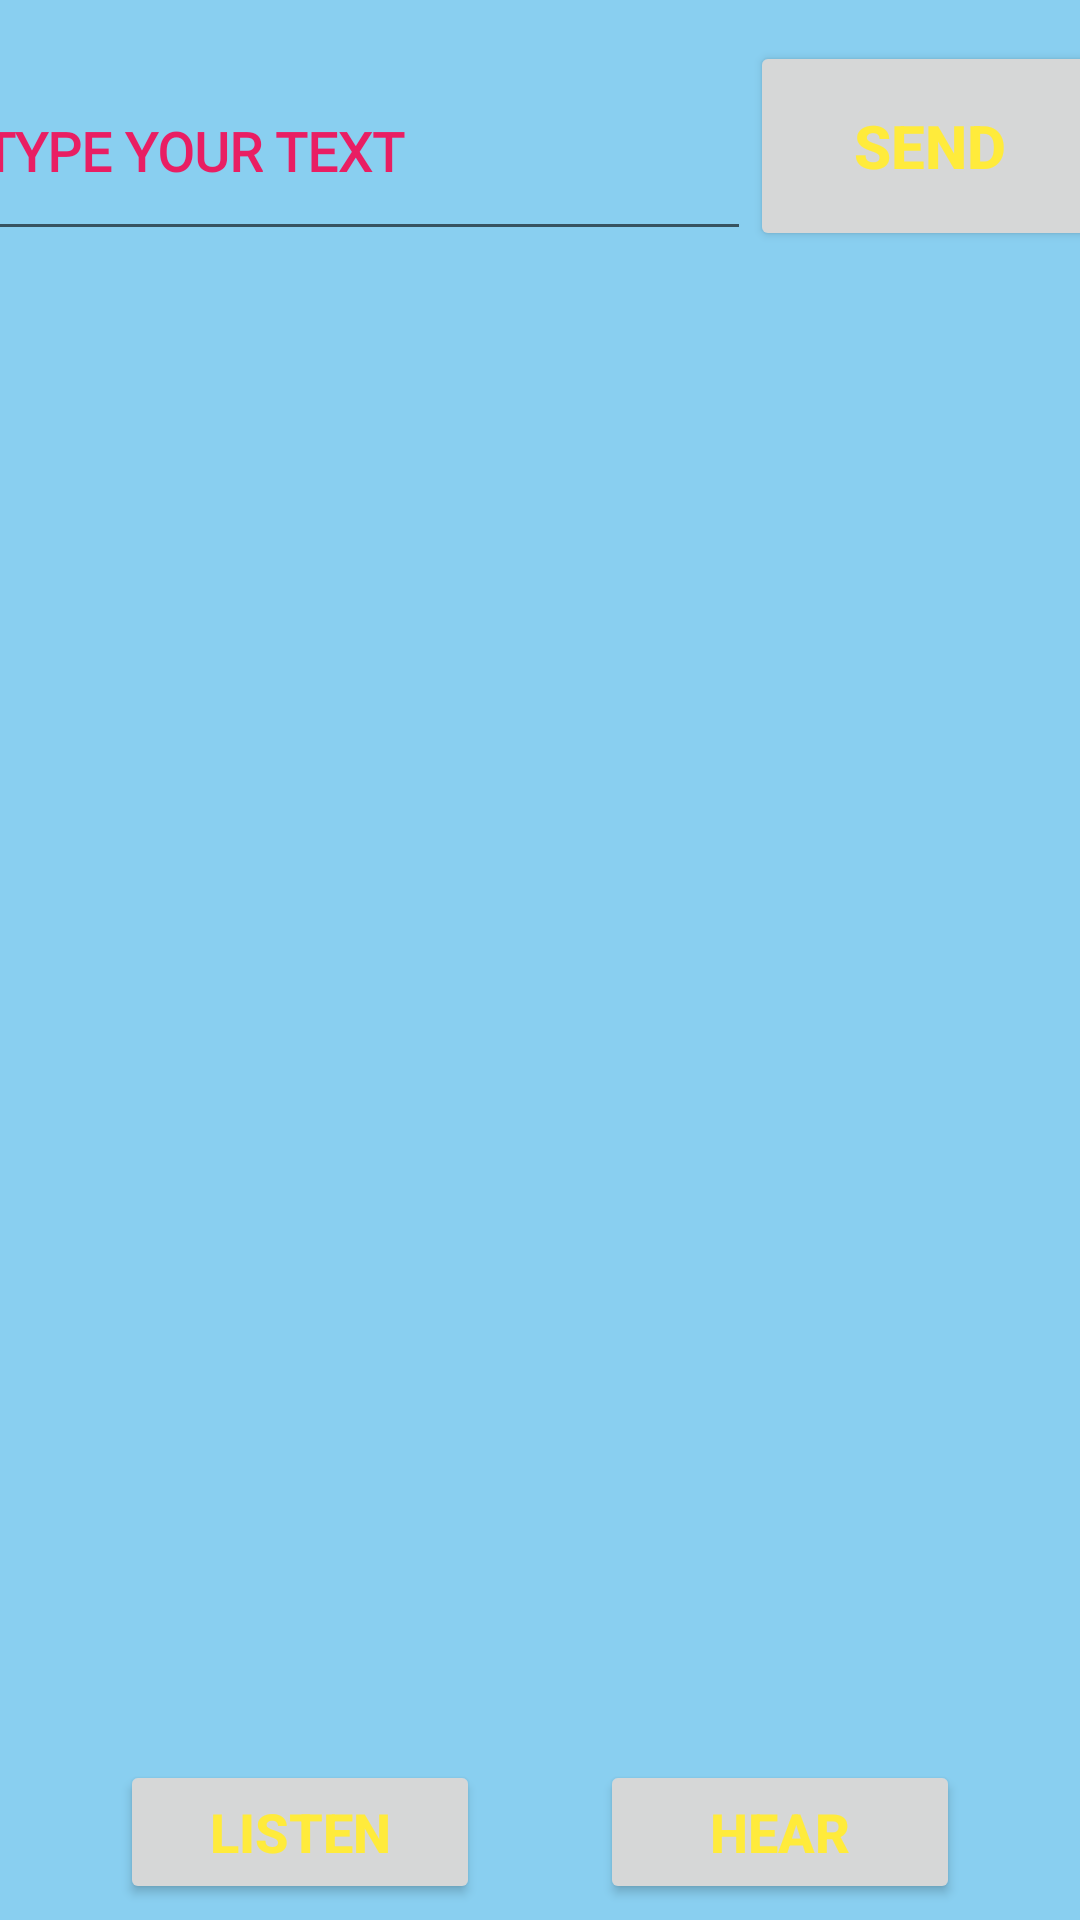

Android layout source for this screen:
<!-- AndroidManifest.xml: application theme Theme.BLuCH -->
<!-- res/layout/activity_main3.xml -->
<?xml version="1.0" encoding="utf-8"?>
<androidx.constraintlayout.widget.ConstraintLayout xmlns:android="http://schemas.android.com/apk/res/android"
    xmlns:app="http://schemas.android.com/apk/res-auto"
    xmlns:tools="http://schemas.android.com/tools"
    android:layout_width="match_parent"
    android:layout_height="match_parent"
    android:background="#89CFF0"
    tools:context=".MainActivity3">

    <EditText
        android:id="@+id/edit1"
        android:layout_width="260dp"
        android:layout_height="70dp"
        android:ems="10"
        android:fontFamily="@font/denk_one"
        android:hint="TYPE YOUR TEXT"
        android:inputType="textPersonName"
        android:textColor="#E91E63"
        android:textColorHint="#E91E63"
        android:textSize="18sp"
        android:textStyle="bold"
        app:layout_constraintBottom_toBottomOf="parent"
        app:layout_constraintEnd_toStartOf="@+id/button2"
        app:layout_constraintHorizontal_bias="0.5"
        app:layout_constraintStart_toStartOf="parent"
        app:layout_constraintTop_toTopOf="parent"
        app:layout_constraintVertical_bias="0.024" />

    <Button
        android:id="@+id/button2"
        android:layout_width="120dp"
        android:layout_height="70dp"
        android:text="SEND"
        android:textColor="#FFEB3B"
        android:textSize="20sp"
        android:textStyle="bold"
        app:layout_constraintBottom_toBottomOf="parent"
        app:layout_constraintEnd_toEndOf="parent"
        app:layout_constraintHorizontal_bias="0.5"
        app:layout_constraintStart_toEndOf="@+id/edit1"
        app:layout_constraintTop_toTopOf="parent"
        app:layout_constraintVertical_bias="0.024" />

    <Button
        android:id="@+id/button9"
        android:layout_width="120dp"
        android:layout_height="wrap_content"
        android:text="LISTEN"
        android:textColor="#FFEB3B"
        android:textSize="18sp"
        android:textStyle="bold"
        app:layout_constraintBottom_toBottomOf="parent"
        app:layout_constraintEnd_toStartOf="@+id/button10"
        app:layout_constraintHorizontal_bias="0.5"
        app:layout_constraintStart_toStartOf="parent"
        app:layout_constraintTop_toTopOf="parent"
        app:layout_constraintVertical_bias="0.991" />

    <Button
        android:id="@+id/button10"
        android:layout_width="120dp"
        android:layout_height="wrap_content"
        android:text="HEAR"
        android:textColor="#FFEB3B"
        android:textSize="18sp"
        android:textStyle="bold"
        app:layout_constraintBottom_toBottomOf="parent"
        app:layout_constraintEnd_toEndOf="parent"
        app:layout_constraintHorizontal_bias="0.5"
        app:layout_constraintStart_toEndOf="@+id/button9"
        app:layout_constraintTop_toTopOf="parent"
        app:layout_constraintVertical_bias="0.991" />

    <ListView
        android:id="@+id/rv"
        android:layout_width="match_parent"
        android:layout_height="463dp"
        app:layout_constraintBottom_toBottomOf="parent"
        app:layout_constraintEnd_toEndOf="parent"
        app:layout_constraintHorizontal_bias="0.0"
        app:layout_constraintStart_toStartOf="parent"
        app:layout_constraintTop_toTopOf="parent"
        app:layout_constraintVertical_bias="0.75" />

</androidx.constraintlayout.widget.ConstraintLayout>
<!-- resources referenced by this layout -->
<resources>
  <style name="Theme.BLuCH" parent="Theme.MaterialComponents.DayNight.DarkActionBar">
          
          <item name="colorPrimary">@color/purple_500</item>
          <item name="colorPrimaryVariant">@color/purple_700</item>
          <item name="colorOnPrimary">@color/white</item>
          
          <item name="colorSecondary">@color/teal_200</item>
          <item name="colorSecondaryVariant">@color/teal_700</item>
          <item name="colorOnSecondary">@color/black</item>
          
          <item name="android:statusBarColor" tools:targetApi="l">?attr/colorPrimaryVariant</item>
          
      </style>
  <!-- not gathered from this repository: default colours our renderer supplied (Android Studio template values) -->
  <color name="purple_500">#FF6200EE</color>
  <color name="purple_700">#FF3700B3</color>
  <color name="teal_200">#FF03DAC5</color>
  <color name="teal_700">#FF018786</color>
  <color name="black">#FF000000</color>
  <color name="white">#FFFFFFFF</color>
</resources>
